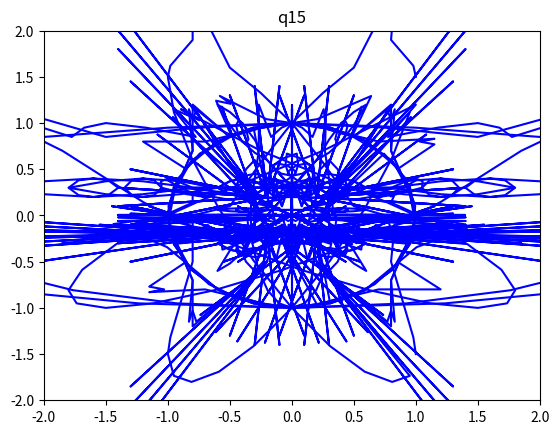

Python code for this plot:
import numpy as np
import matplotlib.pyplot as plt
from math import sin, cos, pi

topx = np.array([1, 0.98, 0.8, 0.83, 0.8, 0.77, 0.5, 0.25, 0, -0.25, -0.5, -0.8, -0.8, -0.98, -1])
topy = np.array([0, 0.15, 0.7, 1.15, 1.03, 1.15, 0.85, 0.95, 1, 0.95, 0.85, 1.2, 0.7, 0.15, 0])
botx = -np.cos(np.pi * np.arange(1, 10) / 10)
boty = -np.sin(np.pi * np.arange(1, 10) / 10)
wiskx = np.array([0.2, 1.3, 0.2, 1.4, 0.2, 1.4, 0.2, 1.3, 0.2, 0.17, 0.13, 0.08, 0.03, 0])
wisky = np.array([0, 0.3, 0, 0.1, 0, -0.1, 0, -0.3, 0, 0.1, -0.1, 0.1, -0.1, 0]) - 0.2
xeye = np.array([0, 0.2, 0.3, 0.4, 0.43, 0.45, 0.43, 0.4, 0.37, 0.35, 0.37, 0.4, 0.5, 0.6, 0.5, 0.4, 0.3, 0.2, 0])
yeye = (
    np.array([0.5, 0.5, 0.43, 0.4, 0.42, 0.5, 0.58, 0.6, 0.58, 0.5, 0.42, 0.4, 0.43, 0.5, 0.57, 0.6, 0.57, 0.5, 0.5])
    - 0.2
)
x = np.concatenate((topx, botx, wiskx, xeye, -xeye, -wiskx[::-1]))
y = np.concatenate((topy, boty, wisky, yeye, yeye, wisky[::-1]))
cat = np.array([x, y]).T


def plotcat(a, title=""):
    """
    Plotting the cat.
    """
    plt.plot(a[:, 0], a[:, 1], "b")
    plt.title(title)
    plt.xlim(-2, 2)
    plt.ylim(-2, 2)
    plt.show()


plotcat(cat, "cat")

# Q1
"""
x,y => x,-y
"""
q1 = np.copy(cat)
m = np.array([[1, 0], [0, -1]])
q1 = q1 @ m

plotcat(q1, "q1 x,y => x,-y")

# Q2
"""
x,y => -x,y
"""
q2 = np.copy(cat)
m = np.array([[-1, 0], [0, 1]])
q2 = q2 @ m

plotcat(q2, "q2 x,y => -x,y")

# Q3
"""
x,y => y,x
"""
q3 = np.copy(cat)
m = np.array([[0, 1], [1, 0]])
q3 = q3 @ m

plotcat(q3, "q3 x,y => y,x")

# Q4
"""
x,y => -y,-x
"""
q4 = np.copy(cat)
m = np.array([[0, -1], [-1, 0]])
q4 = q4 @ m

plotcat(q4, "q4 x,y => -y,-x")

# Q5
"""
x,y => -x,-y
"""
q5 = np.copy(cat)
m = np.array([[-1, 0], [0, -1]])
q5 = q5 @ m

plotcat(q5, "q5 x,y => -x,-y")

# Q6
"""
x,y => x/3,y
"""
q6 = np.copy(cat)
m = np.array([[1 / 3, 0], [0, 1]])
q6 = q6 @ m

plotcat(q6, "q6 x,y => x/3,y")

# q7
"""
x,y => x,y/5
"""
q7 = np.copy(cat)
m = np.array([[1, 0], [0, 1 / 5]])
q7 = q7 @ m

plotcat(q7, "q7 x,y => x,y/5")

# q8
"""
x,y => 3x,y
"""
q8 = np.copy(cat)
m = np.array([[3, 0], [0, 1]])
q8 = q8 @ m

plotcat(q8, "q8 x,y => 3x,y")

# q9
"""
x,y => 4x,y
"""
q9 = np.copy(cat)
m = np.array([[4, 0], [0, 1]])
q9 = q9 @ m

plotcat(q9, "q9 x,y => 4x,y")

# q10a
"""
x,y => x-1.5y,y
"""
q10a = np.copy(cat)
m = np.array([[1, -1.5], [0, 1]])
q10a = q10a @ m

plotcat(q10a, "q10a")

# q10b
"""
x,y => x+1.5y,y
"""
q10b = np.copy(cat)
m = np.array([[1, 1.5], [0, 1]])
q10b = q10b @ m

plotcat(q10b, "q10b")

# q11a
"""
x,y => x,y-1.5x
"""
q11a = np.copy(cat)
m = np.array([[1, 0], [-1.5, 1]])
q11a = q11a @ m

plotcat(q11a, "q11a")

# q11b
"""
x,y => x,y+1.5x
"""
q11b = np.copy(cat)
m = np.array([[1, 0], [1.5, 1]])
q11b = q11b @ m

plotcat(q11b, "q11b")

# q12
"""
x,y => x,0
"""
q12 = np.copy(cat)
m = np.array([[1, 0], [0, 0]])
q12 = q12 @ m

plotcat(q12, "q12 x,y => x,0")

# q13
"""
x,y => 0,y
"""
q13 = np.copy(cat)
m = np.array([[0, 0], [0, 1]])
q13 = q13 @ m

plotcat(q13, "q13 x,y => 0,y")

# q14
q14 = np.copy(cat)
ang = -pi / 3
rotm = np.array([[cos(ang), -sin(ang)], [sin(ang), cos(ang)]])
q14 = q14 @ rotm

plotcat(q14, "q14")

# q15

q15 = np.copy(cat)
ang = pi / 3
rotm = np.array([[cos(ang), -sin(ang)], [sin(ang), cos(ang)]])
q15 = q15 @ rotm

plotcat(q15, "q15")
exit()
